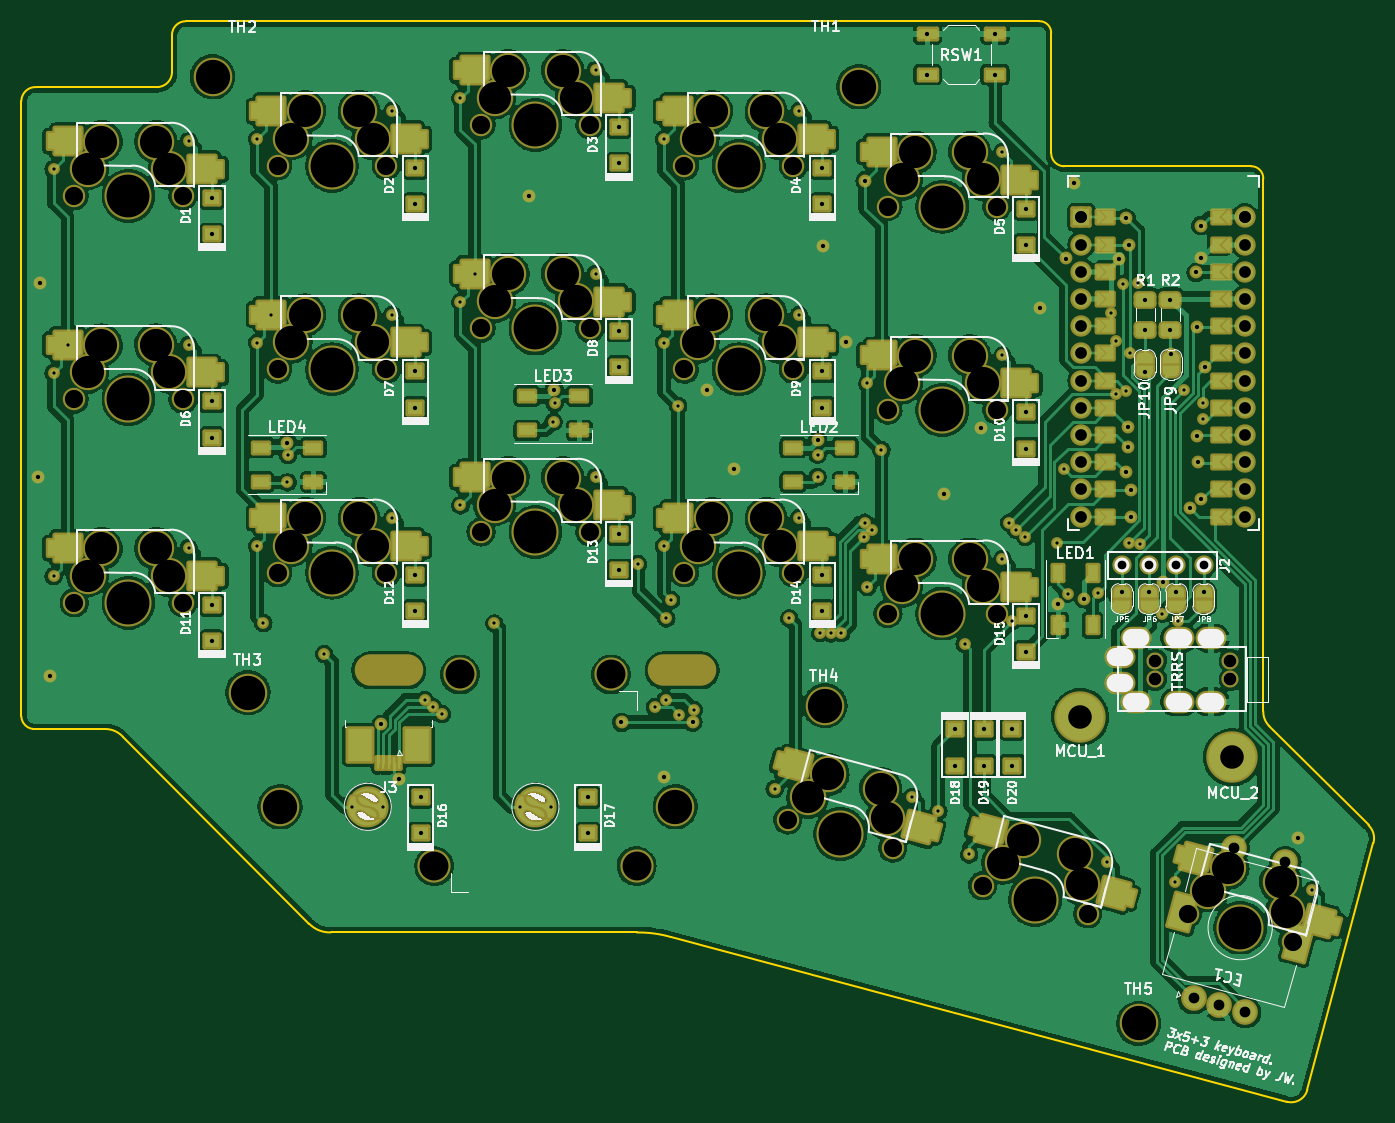
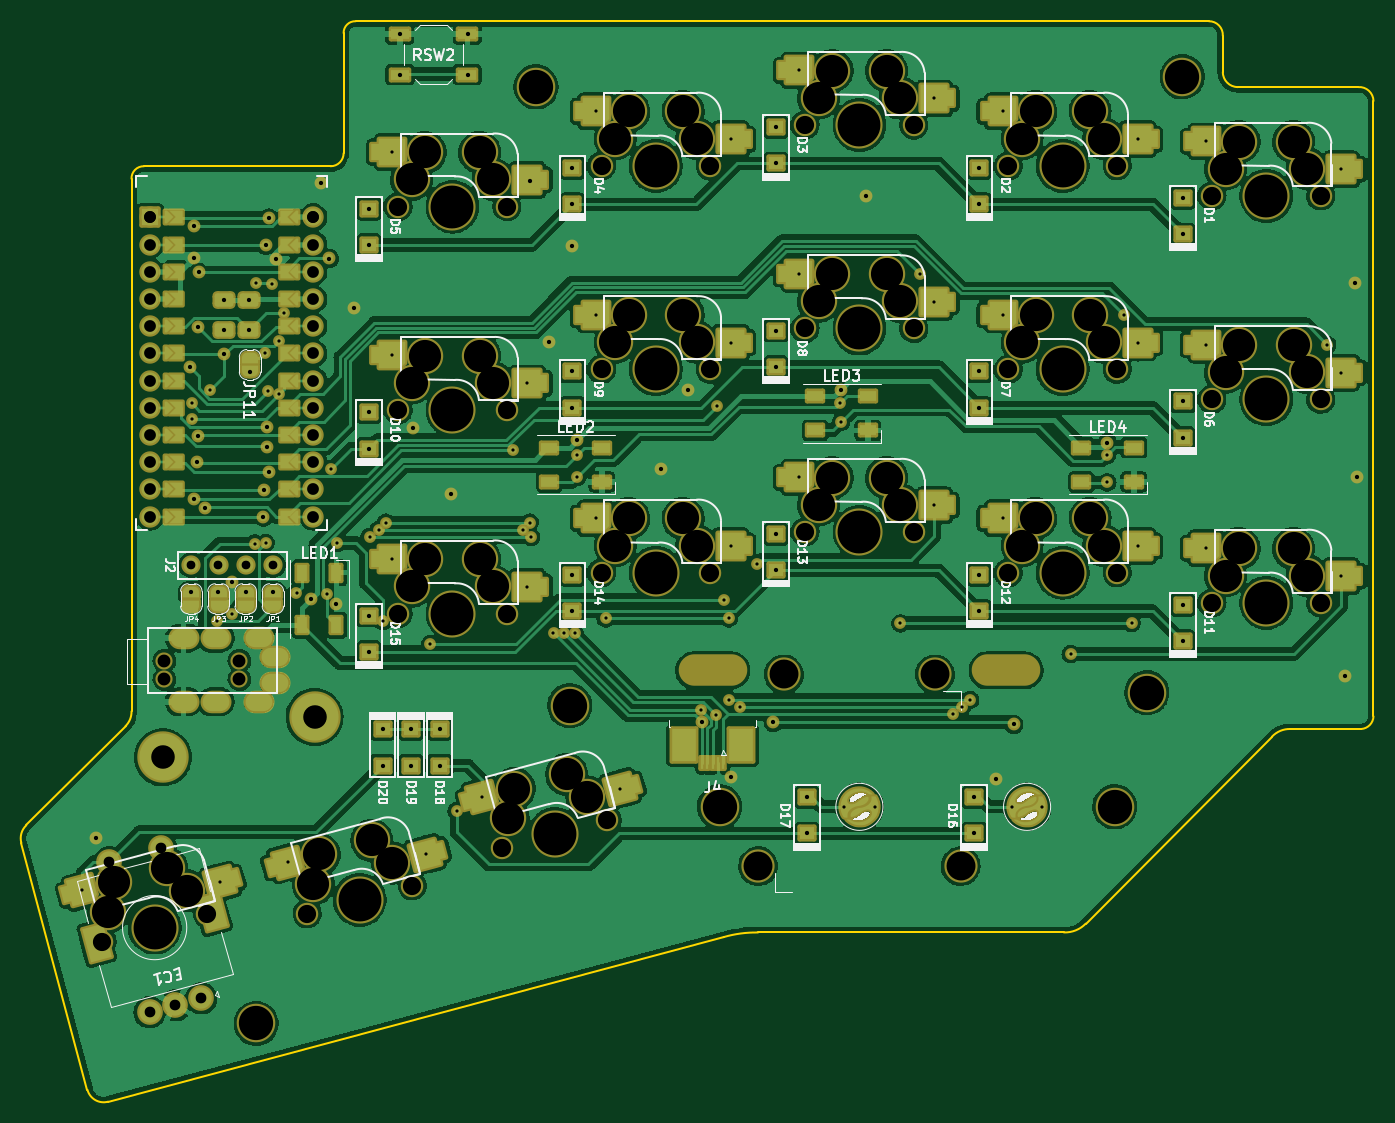
Circuit board: 9 layer files. Board 126.3 x 100.9 mm.
- bottom_copper: thrfv-B_Cu.gbl (599749 bytes)
- bottom_mask: thrfv-B_Mask.gbs (32981 bytes)
- bottom_silk: thrfv-B_Silkscreen.gbo (54636 bytes)
- outline: thrfv-Edge_Cuts.gm1 (2244 bytes)
- top_copper: thrfv-F_Cu.gtl (684902 bytes)
- top_mask: thrfv-F_Mask.gts (33050 bytes)
- top_silk: thrfv-F_Silkscreen.gto (75677 bytes)
- drill: thrfv-NPTH.drl (3035 bytes)
- drill: thrfv-PTH.drl (4925 bytes)

=== bottom_copper: thrfv-B_Cu.gbl (599749 bytes, source omitted) ===
=== bottom_mask: thrfv-B_Mask.gbs (32981 bytes, source omitted) ===
=== bottom_silk: thrfv-B_Silkscreen.gbo (54636 bytes, source omitted) ===
=== outline: thrfv-Edge_Cuts.gm1 ===
G04 #@! TF.GenerationSoftware,KiCad,Pcbnew,(6.0.6-0)*
G04 #@! TF.CreationDate,2022-07-14T23:53:09+08:00*
G04 #@! TF.ProjectId,thrfv,74687266-762e-46b6-9963-61645f706362,rev?*
G04 #@! TF.SameCoordinates,Original*
G04 #@! TF.FileFunction,Profile,NP*
%FSLAX46Y46*%
G04 Gerber Fmt 4.6, Leading zero omitted, Abs format (unit mm)*
G04 Created by KiCad (PCBNEW (6.0.6-0)) date 2022-07-14 23:53:09*
%MOMM*%
%LPD*%
G01*
G04 APERTURE LIST*
G04 #@! TA.AperFunction,Profile*
%ADD10C,0.150000*%
G04 #@! TD*
G04 APERTURE END LIST*
D10*
X99524876Y-62622585D02*
G75*
G03*
X98105528Y-63916829I-94176J-1322115D01*
G01*
X98105507Y-121393720D02*
G75*
G03*
X99236362Y-122566519I1226593J51120D01*
G01*
X124980755Y-140746719D02*
X107581755Y-123279719D01*
X113473788Y-56472171D02*
G75*
G03*
X112173486Y-57830665I-12189J-1289881D01*
G01*
X124980767Y-140746708D02*
G75*
G03*
X127012755Y-141561900I1929923J1870508D01*
G01*
X216269508Y-157368713D02*
X158775328Y-141996519D01*
X193149273Y-56472375D02*
X113473788Y-56472171D01*
X194276532Y-68801829D02*
G75*
G03*
X195489679Y-70014968I1213068J-71D01*
G01*
X158775328Y-141996519D02*
G75*
G03*
X155587755Y-141569900I-3021088J-10451081D01*
G01*
X214637709Y-122291313D02*
X223912988Y-131562313D01*
X214082386Y-120919713D02*
G75*
G03*
X214637709Y-122291313I1885114J-34987D01*
G01*
X99524873Y-62622634D02*
X110779683Y-62622634D01*
X194276540Y-57577071D02*
X194276540Y-68801829D01*
X214082406Y-71186920D02*
G75*
G03*
X212913978Y-70014968I-1128206J43620D01*
G01*
X107581749Y-123279725D02*
G75*
G03*
X105862355Y-122566519I-1655649J-1562275D01*
G01*
X155587755Y-141569900D02*
X127012755Y-141561900D01*
X105862355Y-122566519D02*
X99236362Y-122566519D01*
X218196064Y-156267016D02*
X224370188Y-133213313D01*
X216269520Y-157368669D02*
G75*
G03*
X218196064Y-156267016I416580J1506869D01*
G01*
X110779683Y-62622634D02*
G75*
G03*
X112173486Y-61224429I-6372J1400162D01*
G01*
X194276517Y-57577071D02*
G75*
G03*
X193149273Y-56472375I-1084617J20719D01*
G01*
X98105528Y-63916829D02*
X98105528Y-121393719D01*
X224370175Y-133213309D02*
G75*
G03*
X223912988Y-131562313I-1607675J443609D01*
G01*
X212913978Y-70014968D02*
X195489679Y-70014968D01*
X112173486Y-57830665D02*
X112173486Y-61224429D01*
X214082378Y-120919713D02*
X214082378Y-71186919D01*
M02*

=== top_copper: thrfv-F_Cu.gtl (684902 bytes, source omitted) ===
=== top_mask: thrfv-F_Mask.gts (33050 bytes, source omitted) ===
=== top_silk: thrfv-F_Silkscreen.gto (75677 bytes, source omitted) ===
=== drill: thrfv-NPTH.drl ===
M48
; DRILL file {KiCad (6.0.6-0)} date Thursday, 14 July 2022 at 23:53:07
; FORMAT={-:-/ absolute / inch / decimal}
; #@! TF.CreationDate,2022-07-14T23:53:07+08:00
; #@! TF.GenerationSoftware,Kicad,Pcbnew,(6.0.6-0)
; #@! TF.FileFunction,NonPlated,1,2,NPTH
FMAT,2
INCH
; #@! TA.AperFunction,NonPlated,NPTH,ComponentDrill
T1C0.0472
; #@! TA.AperFunction,NonPlated,NPTH,ComponentDrill
T2C0.0669
; #@! TA.AperFunction,NonPlated,NPTH,ComponentDrill
T3C0.1000
; #@! TA.AperFunction,NonPlated,NPTH,ComponentDrill
T4C0.1063
; #@! TA.AperFunction,NonPlated,NPTH,ComponentDrill
T5C0.1181
; #@! TA.AperFunction,NonPlated,NPTH,ComponentDrill
T6C0.1260
; #@! TA.AperFunction,NonPlated,NPTH,ComponentDrill
T7C0.1575
%
G90
G05
T1
X8.032Y-4.574
X8.032Y-4.6429
X8.3076Y-4.574
X8.3076Y-4.6429
T2
X4.0564Y-2.8656
X4.0564Y-3.6137
X4.0564Y-4.3617
X4.4564Y-2.8656
X4.4564Y-3.6137
X4.4564Y-4.3617
X4.8045Y-2.755
X4.8045Y-3.503
X4.8045Y-4.2511
X5.2045Y-2.755
X5.2045Y-3.503
X5.2045Y-4.2511
X5.5525Y-2.605
X5.5525Y-3.353
X5.5525Y-4.1011
X5.9525Y-2.605
X5.9525Y-3.353
X5.9525Y-4.1011
X6.3005Y-2.755
X6.3005Y-3.503
X6.3005Y-4.2511
X6.6798Y-5.1599
X6.7005Y-2.755
X6.7005Y-3.503
X6.7005Y-4.2511
X7.0485Y-2.905
X7.0485Y-3.6531
X7.0485Y-4.4011
X7.0661Y-5.2634
X7.3963Y-5.4019
X7.4485Y-2.905
X7.4485Y-3.6531
X7.4485Y-4.4011
X7.7827Y-5.5054
X8.1503Y-5.5039
X8.5367Y-5.6074
T4
X5.3804Y-5.3295
X5.4749Y-4.6248
X6.0299Y-4.6248
X6.1245Y-5.3295
T5
X4.1064Y-2.7656
X4.1064Y-3.5137
X4.1064Y-4.2617
X4.1564Y-2.6656
X4.1564Y-3.4137
X4.1564Y-4.1617
X4.3564Y-2.6656
X4.3564Y-3.4137
X4.3564Y-4.1617
X4.4064Y-2.7656
X4.4064Y-3.5137
X4.4064Y-4.2617
X4.8545Y-2.655
X4.8545Y-3.403
X4.8545Y-4.1511
X4.9045Y-2.555
X4.9045Y-3.303
X4.9045Y-4.0511
X5.1045Y-2.555
X5.1045Y-3.303
X5.1045Y-4.0511
X5.1545Y-2.655
X5.1545Y-3.403
X5.1545Y-4.1511
X5.6025Y-2.505
X5.6025Y-3.253
X5.6025Y-4.0011
X5.6525Y-2.405
X5.6525Y-3.153
X5.6525Y-3.9011
X5.8525Y-2.405
X5.8525Y-3.153
X5.8525Y-3.9011
X5.9025Y-2.505
X5.9025Y-3.253
X5.9025Y-4.0011
X6.3505Y-2.655
X6.3505Y-3.403
X6.3505Y-4.1511
X6.4005Y-2.555
X6.4005Y-3.303
X6.4005Y-4.0511
X6.6005Y-2.555
X6.6005Y-3.303
X6.6005Y-4.0511
X6.6505Y-2.655
X6.6505Y-3.403
X6.6505Y-4.1511
X6.7539Y-5.0762
X6.8281Y-4.9926
X7.0213Y-5.0443
X7.0437Y-5.1539
X7.0985Y-2.805
X7.0985Y-3.5531
X7.0985Y-4.3011
X7.1485Y-2.705
X7.1485Y-3.4531
X7.1485Y-4.2011
X7.3485Y-2.705
X7.3485Y-3.4531
X7.3485Y-4.2011
X7.3985Y-2.805
X7.3985Y-3.5531
X7.3985Y-4.3011
X7.4705Y-5.3182
X7.5446Y-5.2346
X7.7378Y-5.2863
X7.7602Y-5.3958
X8.2245Y-5.4202
X8.2986Y-5.3366
X8.4918Y-5.3883
X8.5142Y-5.4978
T6
X4.5655Y-2.4275
X4.6955Y-4.6915
X4.8135Y-5.1116
X6.2663Y-5.1116
X6.8169Y-4.7396
X6.9415Y-2.4645
X7.9705Y-5.9076
T7
X4.2564Y-2.8656
X4.2564Y-3.6137
X4.2564Y-4.3617
X5.0045Y-2.755
X5.0045Y-3.503
X5.0045Y-4.2511
X5.7525Y-2.605
X5.7525Y-3.353
X5.7525Y-4.1011
X6.5005Y-2.755
X6.5005Y-3.503
X6.5005Y-4.2511
X6.8729Y-5.2116
X7.2485Y-2.905
X7.2485Y-3.6531
X7.2485Y-4.4011
X7.5895Y-5.4536
X8.3435Y-5.5556
T3
G00X5.145Y-4.61
M15
G01X5.2812Y-4.61
M16
G05
G00X6.2237Y-4.61
M15
G01X6.3599Y-4.61
M16
G05
T0
M30

=== drill: thrfv-PTH.drl ===
M48
; DRILL file {KiCad (6.0.6-0)} date Thursday, 14 July 2022 at 23:53:07
; FORMAT={-:-/ absolute / inch / decimal}
; #@! TF.CreationDate,2022-07-14T23:53:07+08:00
; #@! TF.GenerationSoftware,Kicad,Pcbnew,(6.0.6-0)
; #@! TF.FileFunction,Plated,1,2,PTH
FMAT,2
INCH
; #@! TA.AperFunction,Plated,PTH,ViaDrill
T1C0.0118
; #@! TA.AperFunction,Plated,PTH,ComponentDrill
T2C0.0118
; #@! TA.AperFunction,Plated,PTH,ViaDrill
T3C0.0157
; #@! TA.AperFunction,Plated,PTH,ComponentDrill
T4C0.0157
; #@! TA.AperFunction,Plated,PTH,ComponentDrill
T5C0.0320
; #@! TA.AperFunction,Plated,PTH,ComponentDrill
T6C0.0394
; #@! TA.AperFunction,Plated,PTH,ComponentDrill
T7C0.0433
; #@! TA.AperFunction,Plated,PTH,ComponentDrill
T8C0.0591
; #@! TA.AperFunction,Plated,PTH,ComponentDrill
T9C0.0866
%
G90
G05
T1
X3.9809Y-2.7676
X3.9809Y-3.5157
X3.9809Y-4.2637
X4.0329Y-3.4127
X4.4773Y-2.6648
X4.4773Y-3.4129
X4.4773Y-4.1609
X4.729Y-2.657
X4.729Y-3.405
X4.729Y-4.1531
X4.7519Y-4.4366
X4.781Y-3.302
X4.8409Y-3.9186
X4.8429Y-3.8186
X4.9755Y-4.5495
X5.2254Y-2.5543
X5.2254Y-3.3023
X5.2254Y-4.0503
X5.3455Y-4.718
X5.3755Y-4.7446
X5.4089Y-4.7711
X5.477Y-2.507
X5.477Y-3.255
X5.477Y-4.0031
X5.529Y-3.152
X5.6015Y-4.4375
X5.8189Y-3.6956
X5.8229Y-3.6276
X5.9734Y-2.4039
X5.9734Y-3.1523
X5.9734Y-3.9003
X6.1295Y-4.2195
X6.1915Y-4.7445
X6.225Y-2.657
X6.225Y-3.405
X6.225Y-4.1531
X6.2315Y-4.7179
X6.2335Y-4.4191
X6.2515Y-4.3515
X6.2775Y-3.6375
X6.2813Y-4.7722
X6.3355Y-4.7556
X6.6322Y-5.0457
X6.6855Y-4.4191
X6.7214Y-2.5542
X6.7214Y-3.3023
X6.7214Y-4.0503
X6.7899Y-3.8166
X6.7899Y-3.8986
X6.7995Y-4.4735
X6.8383Y-4.4743
X6.8771Y-4.4731
X6.9595Y-4.1195
X6.9635Y-4.0664
X6.973Y-3.5551
X6.973Y-4.3031
X6.989Y-4.093
X7.0246Y-3.8004
X7.1383Y-5.0749
X7.2335Y-5.1275
X7.3305Y-4.5124
X7.3472Y-5.2862
X7.4694Y-2.7043
X7.4694Y-3.4523
X7.4694Y-4.2003
X7.4939Y-4.0664
X7.5049Y-4.4295
X7.5199Y-4.093
X7.5535Y-4.1195
X7.6714Y-4.1416
X7.6955Y-3.8691
X7.7089Y-4.3276
X7.8219Y-4.3246
X7.8533Y-5.3154
X7.8695Y-3.2955
X7.8859Y-3.3976
X7.8875Y-3.5956
X7.9129Y-3.1886
X7.9255Y-3.5815
X7.9355Y-4.1415
X7.9395Y-3.4432
X7.9695Y-3.1875
X7.9755Y-4.1435
X8.0575Y-4.4011
X8.1027Y-5.3897
X8.1149Y-4.4276
X8.1387Y-3.5788
X8.207Y-3.6845
X8.2071Y-3.6285
X8.6088Y-5.4189
T2
X5.0795Y-5.1119
X5.1917Y-5.1104
X5.696Y-5.1119
X5.8081Y-5.1104
T3
X3.9229Y-3.9001
X3.9309Y-3.1841
X3.9669Y-4.6301
X4.8409Y-3.7726
X5.1855Y-4.8085
X5.2495Y-5.0085
X5.7282Y-2.867
X5.8209Y-3.5776
X6.0689Y-4.8011
X6.2235Y-5.0005
X6.3309Y-4.8005
X6.3819Y-3.5796
X6.4829Y-3.8696
X6.7899Y-3.7646
X6.8095Y-3.0515
X6.8949Y-3.4014
X6.9649Y-2.8096
X7.1929Y-2.4208
X7.193Y-2.2702
X7.2549Y-3.9614
X7.3919Y-3.7194
X7.441Y-2.2702
X7.4429Y-2.4208
X7.6089Y-3.2776
X7.6749Y-4.3654
X7.7013Y-3.0957
X7.7315Y-2.8186
X7.7679Y-4.3464
X7.8969Y-3.0989
X7.9087Y-4.3209
X7.9235Y-2.9475
X7.9235Y-3.8815
X7.9298Y-3.7164
X7.9298Y-3.7875
X7.9335Y-3.0469
X7.9415Y-3.9455
X7.9435Y-4.0455
X7.9938Y-3.5125
X8.0087Y-4.3209
X8.0589Y-4.2846
X8.0875Y-3.4476
X8.1087Y-4.3209
X8.1595Y-4.0115
X8.1815Y-3.1469
X8.1835Y-3.3469
X8.1835Y-3.7475
X8.1895Y-3.8455
X8.1995Y-2.9746
X8.1995Y-3.9815
X8.1995Y-3.0949
X8.2087Y-4.3209
X8.2135Y-3.4955
X8.5575Y-5.2256
T4
X4.5634Y-2.8732
X4.5634Y-3.007
X4.5634Y-3.6212
X4.5634Y-3.7551
X4.5634Y-4.3693
X4.5634Y-4.5031
X5.3114Y-2.7626
X5.3114Y-2.8964
X5.3114Y-3.5106
X5.3114Y-3.6445
X5.3114Y-4.2586
X5.3114Y-4.3925
X5.3305Y-5.0757
X5.3305Y-5.2095
X5.9455Y-5.0757
X5.9455Y-5.2095
X6.0594Y-2.6126
X6.0594Y-2.7464
X6.0594Y-3.3606
X6.0594Y-3.4944
X6.0594Y-4.1086
X6.0594Y-4.2425
X6.8075Y-2.7626
X6.8075Y-2.8964
X6.8075Y-3.5106
X6.8075Y-3.6445
X6.8075Y-4.2586
X6.8075Y-4.3925
X7.2961Y-4.826
X7.2961Y-4.9599
X7.4008Y-4.826
X7.4008Y-4.9599
X7.5055Y-4.826
X7.5055Y-4.9599
X7.5555Y-3.6606
X7.5555Y-3.7945
X7.5555Y-4.4086
X7.5555Y-4.5425
X7.5555Y-2.9126
X7.5555Y-3.0465
X7.9952Y-3.2466
X7.9952Y-3.3568
X8.0867Y-3.2466
X8.0867Y-3.3568
T5
X7.9087Y-4.223
X8.0087Y-4.223
X8.1087Y-4.223
X8.2087Y-4.223
T6
X8.172Y-5.8154
X8.267Y-5.8408
X8.3197Y-5.2639
X8.3621Y-5.8663
X8.5099Y-5.3149
T7
X7.7601Y-2.9443
X7.7601Y-2.9443
X7.7601Y-3.0443
X7.7601Y-3.1443
X7.7601Y-3.2443
X7.7601Y-3.3443
X7.7601Y-3.4443
X7.7601Y-3.5443
X7.7601Y-3.6443
X7.7601Y-3.7443
X7.7601Y-3.8443
X7.7601Y-3.9443
X7.7601Y-4.0443
X8.3601Y-2.9443
X8.3601Y-2.9443
X8.3601Y-3.0443
X8.3601Y-3.1443
X8.3601Y-3.2443
X8.3601Y-3.3443
X8.3601Y-3.4443
X8.3601Y-3.5443
X8.3601Y-3.6443
X8.3601Y-3.7443
X8.3601Y-3.8443
X8.3601Y-3.9443
X8.3601Y-4.0443
T9
X7.7555Y-4.7816
X8.3129Y-4.9296
T6
G00X7.912Y-4.5603
M15
G01X7.8923Y-4.5603
M16
G05
G00X7.912Y-4.6567
M15
G01X7.8923Y-4.6567
M16
G05
G00X7.971Y-4.4914
M15
G01X7.9513Y-4.4914
M16
G05
G00X7.971Y-4.7256
M15
G01X7.9513Y-4.7256
M16
G05
G00X8.1285Y-4.4914
M15
G01X8.1088Y-4.4914
M16
G05
G00X8.1285Y-4.7256
M15
G01X8.1088Y-4.7256
M16
G05
G00X8.2466Y-4.4914
M15
G01X8.2269Y-4.4914
M16
G05
G00X8.2466Y-4.7256
M15
G01X8.2269Y-4.7256
M16
G05
T8
G00X8.1239Y-5.5233
M15
G01X8.1371Y-5.4738
M16
G05
G00X8.5498Y-5.6374
M15
G01X8.5631Y-5.588
M16
G05
T0
M30
